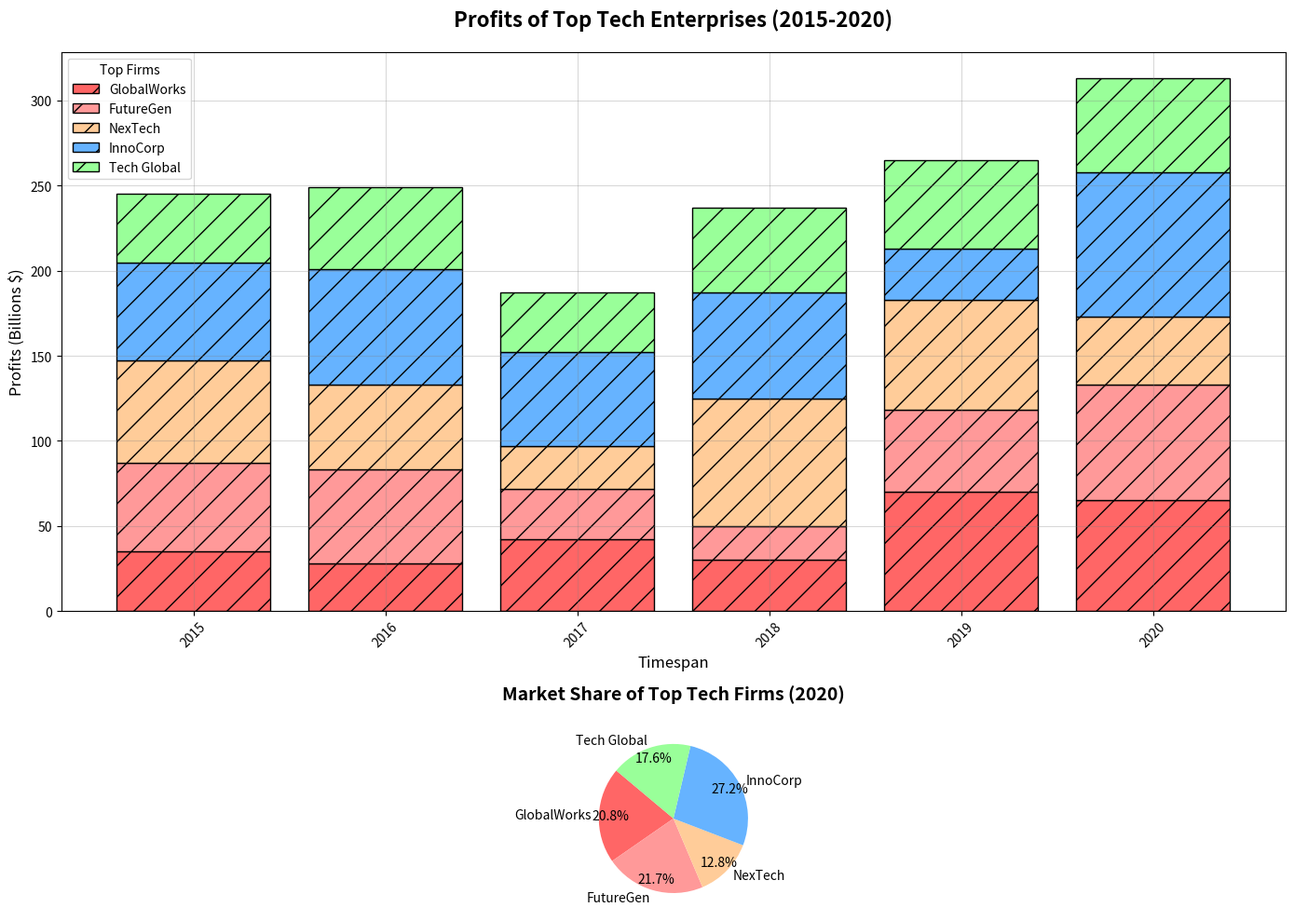

The script that saved this image:
import matplotlib.pyplot as plt
import numpy as np

years = np.arange(2015, 2021)

company_names = ['GlobalWorks', 'FutureGen', 'NexTech', 'InnoCorp', 'Tech Global']
# Manually shuffled revenue data for each company
globalworks_revenue = np.array([35, 28, 42, 30, 70, 65])
futuregen_revenue = np.array([52, 55, 30, 20, 48, 68])
nextech_revenue = np.array([60, 50, 25, 75, 65, 40])
innocorp_revenue = np.array([58, 68, 55, 62, 30, 85])
tech_global_revenue = np.array([40, 48, 35, 50, 52, 55])

revenues = np.array([globalworks_revenue, futuregen_revenue, nextech_revenue, innocorp_revenue, tech_global_revenue])

fig, (ax1, ax2) = plt.subplots(2, 1, figsize=(14, 10), gridspec_kw={'height_ratios': [3, 1]})

# Shuffled color assignments
colors = ['#FF6666', '#FF9999', '#FFCC99', '#66B3FF', '#99FF99']
markers = ['o', 's', '^', 'D', 'P']
line_styles = ['-', '--', '-.', ':', '-']

for i in range(len(company_names)):
    if i == 0:
        ax1.bar(years, revenues[i], color=colors[i], edgecolor='black', hatch='/', label=company_names[i])
    else:
        bottom = np.sum(revenues[:i], axis=0)
        ax1.bar(years, revenues[i], color=colors[i], edgecolor='black', hatch='/', bottom=bottom, 
                label=company_names[i])

ax1.set_title('Profits of Top Tech Enterprises (2015-2020)', fontsize=16, fontweight='bold', pad=20)
ax1.set_xlabel('Timespan', fontsize=12)
ax1.set_ylabel('Profits (Billions $)', fontsize=12)
ax1.set_xticks(years)
ax1.set_xticklabels(years, rotation=45)
ax1.legend(title="Top Firms", loc='upper left', fontsize=10, frameon=True)
ax1.grid(True, which='major', linestyle='-', color='grey', alpha=0.3)

revenue_2020 = revenues[:, -1]
ax2.pie(revenue_2020, labels=company_names, autopct='%1.1f%%', colors=colors, startangle=140, pctdistance=0.85)
ax2.set_title('Market Share of Top Tech Firms (2020)', fontsize=14, fontweight='bold', pad=20)

plt.tight_layout()

plt.show()
